Run: headless pygame with SDL's dummy video driver; simulated clock (each Clock.tick advances the game by its frame time, no real sleeping); random seed 0; keys injected as events and as key.get_pressed() state; mouse plan: one left click at the window centre at the start of phase 2, then a move to the lower-right quarter at the start of phase 3.
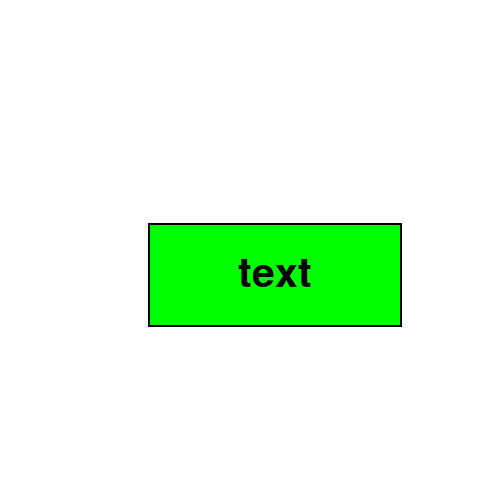
Frame 1 of 4 · flips 1–60 · no input
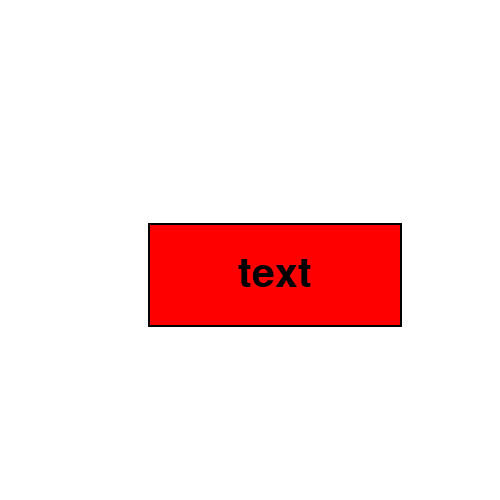
Frame 2 of 4 · flips 61–180 · clicked the window centre · tapped SPACE, RETURN · held RIGHT (→), D
Frame 3 of 4 · flips 181–300 · moved the mouse to the lower-right quarter · held DOWN (↓), S · screen same as frame 1, image omitted
Frame 4 of 4 · flips 301–420 · held LEFT (←), A, UP (↑), W · screen unchanged from frame 3, image omitted

The pygame program that drew these frames:

import pygame
import sys

class Button:
    def __init__(self, color, x, y, width, height, text=''):
        self.color = color
        self.x = x
        self.y = y
        self.width = width
        self.height = height
        self.text = text

    def draw(self, win, outline=None):
        if outline:
            pygame.draw.rect(win, outline, (self.x-2,self.y-2,self.width+4,self.height+4),0)
        pygame.draw.rect(win, self.color, (self.x,self.y,self.width,self.height),0)
        if self.text != '':
            font = pygame.font.SysFont('comicsans', 60)
            text = font.render(self.text, 1, (0,0,0))
            win.blit(text, (self.x + (self.width/2 - text.get_width()/2), self.y + (self.height/2 - text.get_height()/2)))

    def isOver(self, pos):
        if pos[0] > self.x and pos[0] < self.x + self.width:
            if pos[1] > self.y and pos[1] < self.y + self.height:
                return True
        return False

def redrawWindow(win, button):
    win.fill((255,255,255))
    button.draw(win, (0,0,0))

def main():
    pygame.init()
    run = True
    win = pygame.display.set_mode((500,500))
    clock = pygame.time.Clock()
    button = Button((0,255,0), 150, 225, 250, 100, 'text')

    while run:
        redrawWindow(win, button)
        pygame.display.update()
        clock.tick(60)

        for event in pygame.event.get():
            pos = pygame.mouse.get_pos()
            if event.type == pygame.QUIT:
                run = False
                pygame.quit()
                quit()
            if event.type == pygame.MOUSEBUTTONDOWN:
                if button.isOver(pos):
                    print('clicked the button')
            if event.type == pygame.MOUSEMOTION:
                if button.isOver(pos):
                    button.color = (255,0,0)
                else:
                    button.color = (0,255,0)

main()
